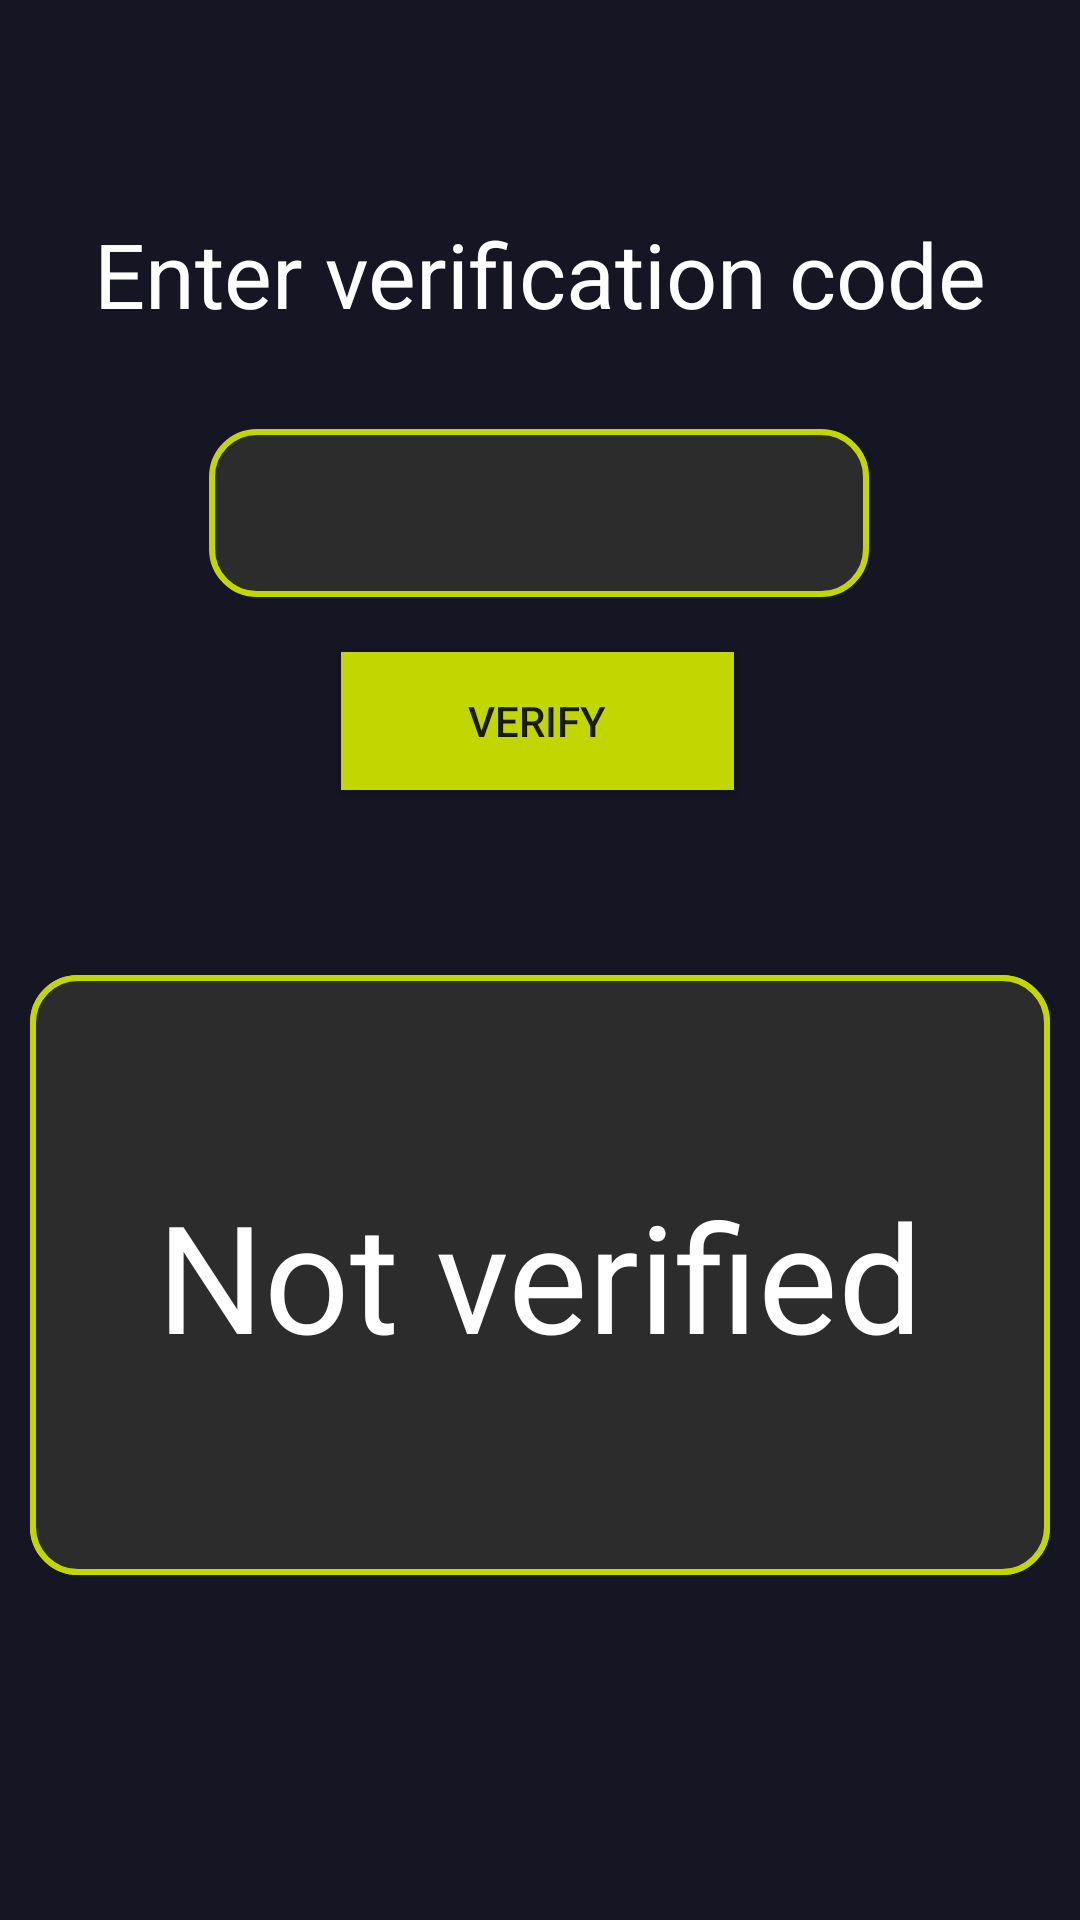

This screen was rendered from an Android layout file. Write that file and the resources it references.
<!-- AndroidManifest.xml: application theme Theme.ProjektPSMV12 -->
<!-- res/layout/fragment_verification.xml -->
<?xml version="1.0" encoding="utf-8"?>
<androidx.constraintlayout.widget.ConstraintLayout xmlns:android="http://schemas.android.com/apk/res/android"
    xmlns:app="http://schemas.android.com/apk/res-auto"
    android:layout_width="match_parent"
    android:layout_height="match_parent"
    xmlns:tools="http://schemas.android.com/tools"
    tools:context=".UserManagement.Verification"
    android:background="@color/background">

    <TextView
        android:id="@+id/verified"
        android:layout_width="match_parent"
        android:layout_margin="10dp"
        android:layout_height="200dp"
        android:background="@drawable/border"
        android:text="Verified"
        android:textAlignment="center"
        android:gravity="center"
        android:textColor="@color/white"
        android:textSize="50dp"
        app:layout_constraintBottom_toBottomOf="parent"
        app:layout_constraintEnd_toEndOf="parent"
        app:layout_constraintHorizontal_bias="0.592"
        app:layout_constraintStart_toStartOf="parent"
        app:layout_constraintTop_toTopOf="parent"
        app:layout_constraintVertical_bias="0.75" />


    <TextView
        android:id="@+id/unVerified"
        android:layout_width="match_parent"
        android:layout_height="200dp"
        android:layout_margin="10dp"
        android:background="@drawable/border"
        android:gravity="center"
        android:text="Not verified"
        android:textAlignment="center"
        android:textColor="@color/white"
        android:textSize="50dp"
        app:layout_constraintBottom_toBottomOf="parent"
        app:layout_constraintEnd_toEndOf="parent"
        app:layout_constraintHorizontal_bias="0.526"
        app:layout_constraintStart_toStartOf="parent"
        app:layout_constraintTop_toTopOf="parent"
        app:layout_constraintVertical_bias="0.75" />


    <TextView
        android:id="@+id/info"
        android:layout_width="match_parent"
        android:layout_height="wrap_content"
        android:layout_margin="10dp"
        android:text="Enter verification code"
        android:textAlignment="center"
        android:textColor="@color/white"
        android:textSize="30dp"
        app:layout_constraintBottom_toBottomOf="parent"
        app:layout_constraintEnd_toEndOf="parent"
        app:layout_constraintHorizontal_bias="0.842"
        app:layout_constraintStart_toStartOf="parent"
        app:layout_constraintTop_toTopOf="parent"
        app:layout_constraintVertical_bias="0.105" />

    <EditText
        android:id="@+id/verificationCode"
        android:layout_width="220dp"
        android:layout_height="56dp"
        android:background="@drawable/border"
        android:ems="10"
        android:gravity="center"
        android:textAlignment="center"
        android:textColor="#fff"
        app:layout_constraintBottom_toBottomOf="parent"
        app:layout_constraintEnd_toEndOf="parent"
        app:layout_constraintHorizontal_bias="0.497"
        app:layout_constraintStart_toStartOf="parent"
        app:layout_constraintTop_toTopOf="parent"
        app:layout_constraintVertical_bias="0.245" />

    <Button
        android:id="@+id/checkCode"
        android:layout_width="131dp"
        android:layout_height="46dp"
        android:background="#c2d700"
        android:text="Verify"
        app:layout_constraintBottom_toBottomOf="parent"
        app:layout_constraintEnd_toEndOf="parent"
        app:layout_constraintHorizontal_bias="0.496"
        app:layout_constraintStart_toStartOf="parent"
        app:layout_constraintTop_toTopOf="parent"
        app:layout_constraintVertical_bias="0.366" />

</androidx.constraintlayout.widget.ConstraintLayout>
<!-- resources referenced by this layout -->
<resources>
  <color name="background">#151523</color>
  <color name="white">#FFFFFFFF</color>
  <!-- drawable border (drawable) -->
  <shape
      xmlns:android="http://schemas.android.com/apk/res/android"
      android:shape="rectangle"
      android:background="#c2d700">
      <solid
          android:color="#2C2C2C"/>
  
      <corners
          android:bottomRightRadius="15dp"
          android:bottomLeftRadius="15dp"
          android:topLeftRadius="15dp"
          android:topRightRadius="15dp"/>
      <stroke
          android:color="#c2d700"
          android:width="2dp"
          />
  </shape>
  <style name="Theme.ProjektPSMV12" parent="Theme.AppCompat.DayNight.NoActionBar">
          
          <item name="colorPrimary">#86b801</item>
          <item name="colorPrimaryVariant">#c2d700</item>
          <item name="colorOnPrimary">@color/white</item>
          
          <item name="colorSecondary">#b0cf06</item>
          <item name="colorSecondaryVariant">#86b801</item>
          <item name="colorOnSecondary">@color/white</item>
          
          <item name="android:statusBarColor">?attr/colorPrimaryVariant</item>
          
      </style>
</resources>
